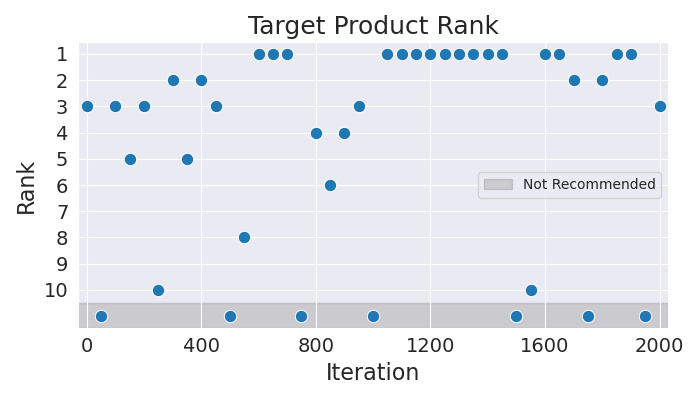

The data file committed next to this chart (first rows):
Iteration, Rank
0, 3
50, 11
100, 3
150, 5
200, 3
250, 10
300, 2
350, 5
400, 2
450, 3
500, 11
550, 8
600, 1
650, 1
700, 1
750, 11
800, 4
850, 6
900, 4
950, 3
1000, 11
1050, 1
1100, 1
1150, 1
1200, 1
1250, 1
1300, 1
1350, 1
1400, 1
1450, 1
1500, 11
1550, 10
1600, 1
1650, 1
1700, 2
1750, 11
1800, 2
1850, 1
1900, 1
1950, 11
2000, 3
